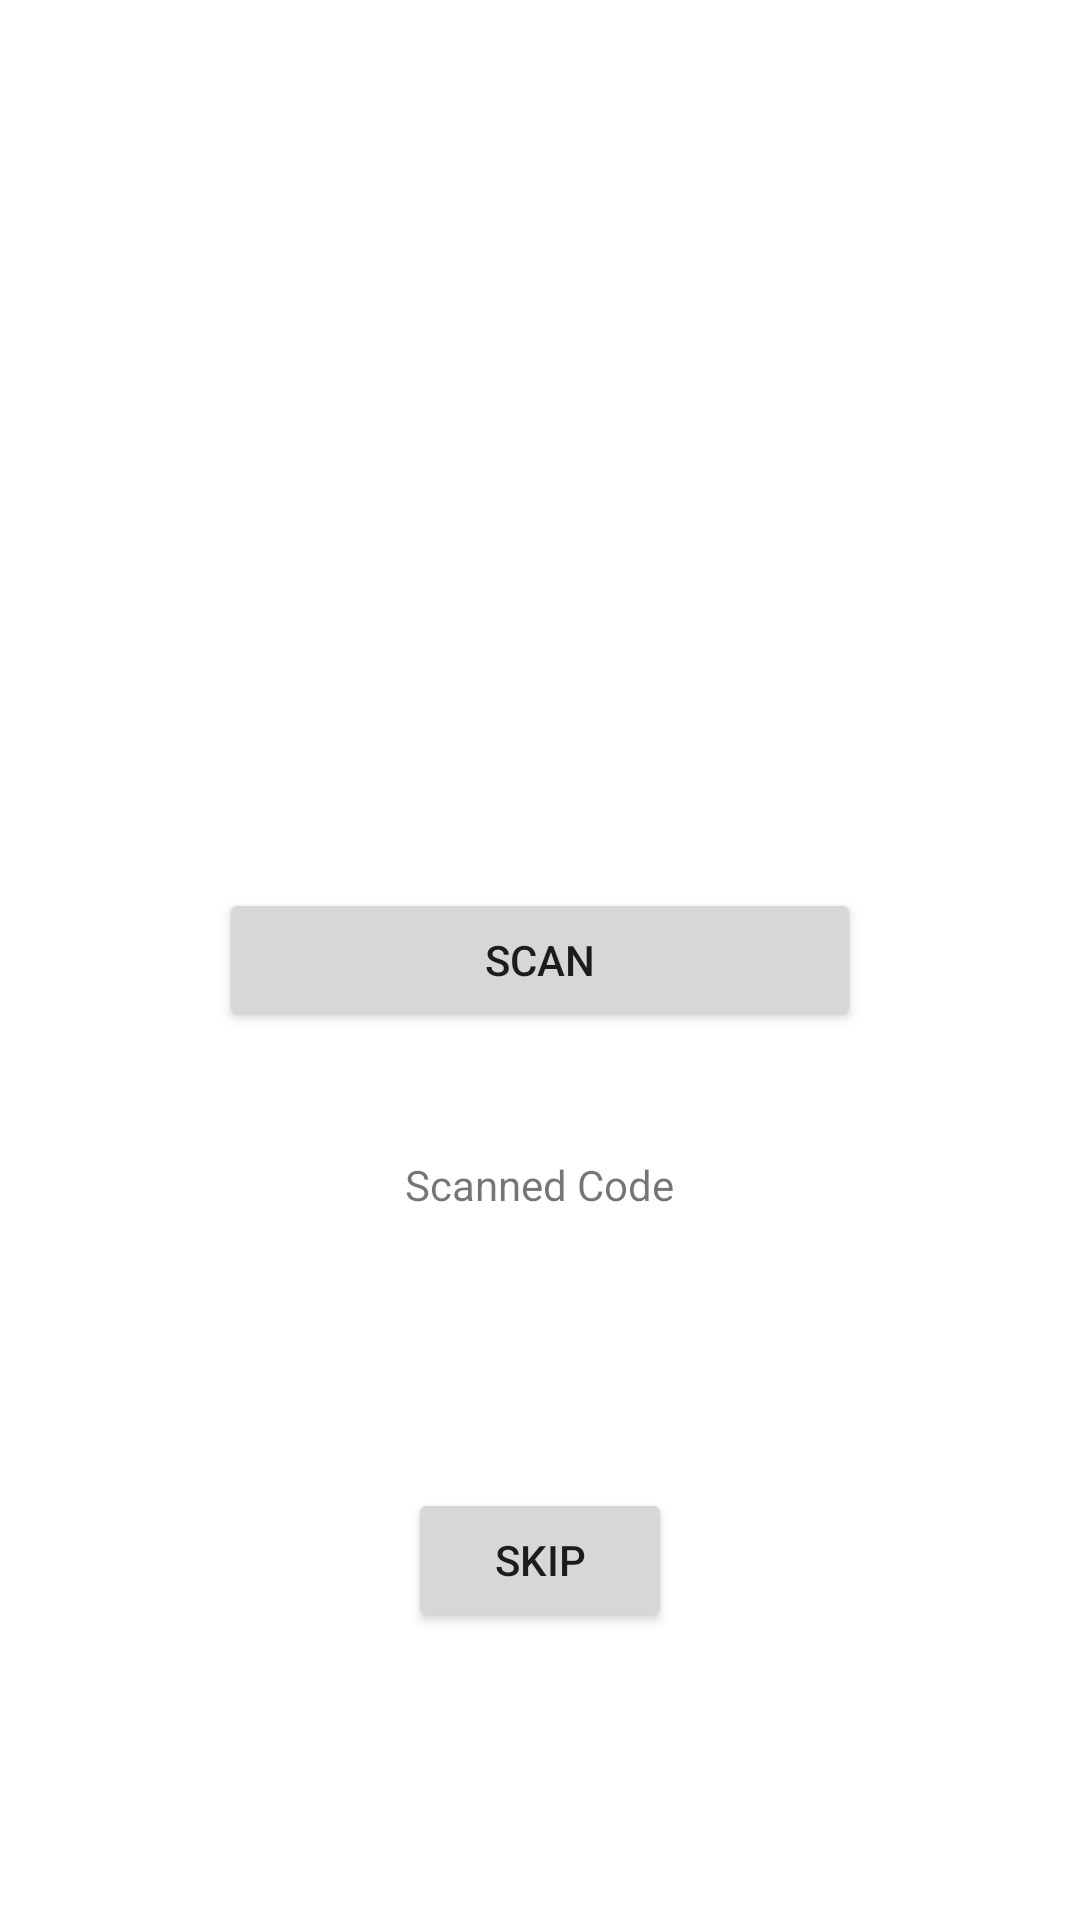

Reconstruct the res/layout file that produces this screen, plus the resources it refers to.
<!-- AndroidManifest.xml: application theme Theme.HealthAuth -->
<!-- res/layout/activity_login_qrcoder.xml -->
<?xml version="1.0" encoding="utf-8"?>
<androidx.constraintlayout.widget.ConstraintLayout xmlns:android="http://schemas.android.com/apk/res/android"
    xmlns:app="http://schemas.android.com/apk/res-auto"
    xmlns:tools="http://schemas.android.com/tools"
    android:layout_width="match_parent"
    android:layout_height="match_parent"
    tools:context=".loginQRCoder">

    <FrameLayout
        android:layout_width="match_parent"
        android:layout_height="match_parent"
        app:layout_constraintEnd_toEndOf="parent"
        app:layout_constraintTop_toTopOf="parent">

        <Button
            android:id="@+id/scanButton"
            android:layout_width="214dp"
            android:layout_height="wrap_content"
            android:text="SCAN"
            android:layout_gravity="center"
            />

        <TextView
            android:id="@+id/scannedText"
            android:layout_width="wrap_content"
            android:layout_height="wrap_content"
            android:text="Scanned Code"
            android:layout_gravity="center"
            android:layout_marginTop="75dp"/>

        <Button
            android:id="@+id/button7"
            android:layout_width="wrap_content"
            android:layout_height="wrap_content"
            android:layout_gravity="center"
            android:layout_marginTop="200dp"
            android:text="Skip"
            android:onClick="skipQR"/>
    </FrameLayout>


</androidx.constraintlayout.widget.ConstraintLayout>
<!-- resources referenced by this layout -->
<resources>
  <style name="Theme.HealthAuth" parent="Theme.MaterialComponents.DayNight.DarkActionBar">
          
          <item name="colorPrimary">@color/purple_500</item>
          <item name="colorPrimaryVariant">@color/purple_700</item>
          <item name="colorOnPrimary">@color/white</item>
          
          <item name="colorSecondary">@color/teal_200</item>
          <item name="colorSecondaryVariant">@color/teal_700</item>
          <item name="colorOnSecondary">@color/black</item>
          
          <item name="android:statusBarColor" tools:targetApi="l">?attr/colorPrimaryVariant</item>
          
      </style>
  <color name="purple_500">#D74C974F</color>
  <color name="purple_700">#055709</color>
  <color name="white">#FFFFFF</color>
  <color name="teal_200">#3F51B5</color>
  <color name="teal_700">#2196F3</color>
  <color name="black">#000000</color>
</resources>
